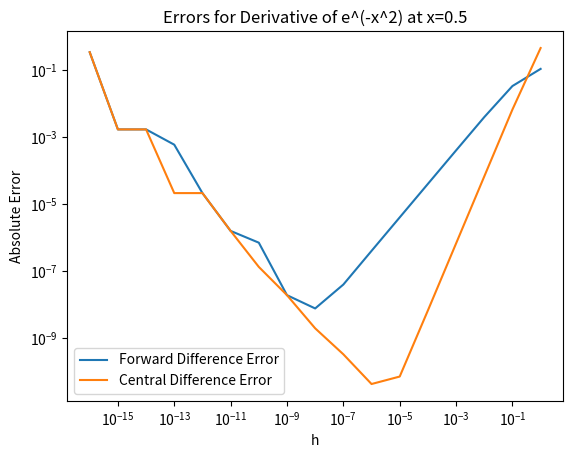

This figure's Python source:
"""Created on 2021-09-29

[redacted]

This code will calculate derivatives with the forward difference and centered difference methods as well as their errors over a variety of values for h. It will output a plot of the errors and print the results for forward difference in a csv table.
"""
import numpy as np
#import sympy as sp
from scipy.special import jv, kn
#from Lab02_IntegrationFunctions import J # Where the Bessel function is defined
import matplotlib.pyplot as plt

#The function in question
def f(x):
    return np.exp(-x**2)

# Analytic derivative of f
def dfdx(x):
    return -2*x*np.exp(-x**2)

# Forward difference method
def fd_derivative(f,x,h):
    return (f(x+h)-f(x))/(h)

# Central difference method
def cd_derivative(f,x,h):
    return (f(x+h)-f(x-h))/(2*h)

# Set the x value we're interested in and calculate the exact derivative (with roundoff errors obv)
x_val = 0.5
exact = dfdx(x_val)

#Calculate the actual value generally using sympy
'''x = sp.Symbol('x')
y = sp.exp(-x**2)
dx = sp.diff(y, x)
exact = dx.evalf(subs={x: x_val})'''

# Initialize data storage lists for h and errors
hs = np.empty(17)
fd_diff = np.empty(17)
cd_diff = np.empty(17)

print("h,fd value,fd error")
for i in range(0,17):
    # Calculate the derivatives and errors with forward difference and centered difference, then print 3b table
    h = 10**(i-16)
    hs[i] = h
    fd_diff[i] = abs(fd_derivative(f,x_val,h) - exact)
    cd_diff[i] = abs(cd_derivative(f,x_val,h) - exact)
    print(hs[i],',',fd_derivative(f,x_val,h),',',fd_diff[i])


#Plot errors of the two methods on the same plot
plt.figure()
plt.plot(hs, fd_diff, label = "Forward Difference Error")
plt.plot(hs, cd_diff, label = "Central Difference Error")
plt.xscale('log')
plt.yscale('log')
plt.legend()
plt.xlabel('h')
plt.ylabel('Absolute Error')
plt.title('Errors for Derivative of e^(-x^2) at x=0.5')  

plt.show()
